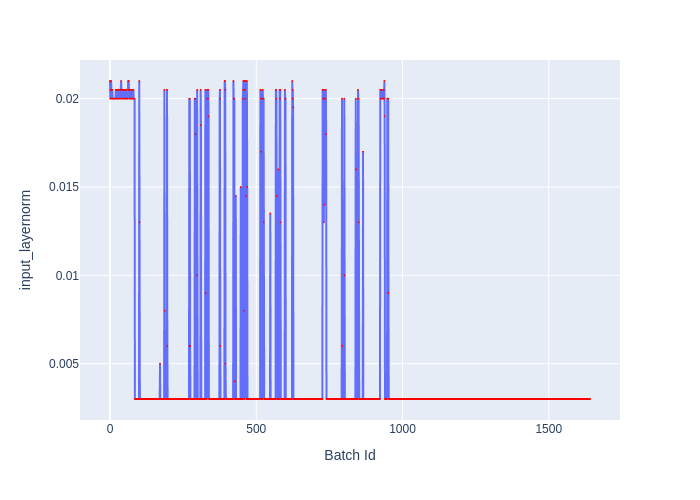

The data file committed next to this chart (first rows):
Batch Id, input_layernorm
0, 0.021
1, 0.02
2, 0.0205
3, 0.02
4, 0.021
5, 0.02
6, 0.0205
7, 0.02
8, 0.0205
9, 0.02
10, 0.02
11, 0.02
12, 0.02
13, 0.02
14, 0.02
15, 0.02
16, 0.02
17, 0.02
18, 0.02
19, 0.02
20, 0.0205
21, 0.02
22, 0.0205
23, 0.0205
24, 0.0205
25, 0.02
26, 0.02
27, 0.02
28, 0.0205
29, 0.0205
30, 0.0205
31, 0.02
32, 0.02
33, 0.0205
34, 0.0205
35, 0.02
36, 0.0205
37, 0.0205
38, 0.021
39, 0.0205
40, 0.0205
41, 0.02
42, 0.02
43, 0.0205
44, 0.02
45, 0.02
46, 0.0205
47, 0.0205
48, 0.0205
49, 0.02
50, 0.0205
51, 0.02
52, 0.0205
53, 0.02
54, 0.02
55, 0.0205
56, 0.0205
57, 0.02
58, 0.02
59, 0.02
... 1,582 more rows
